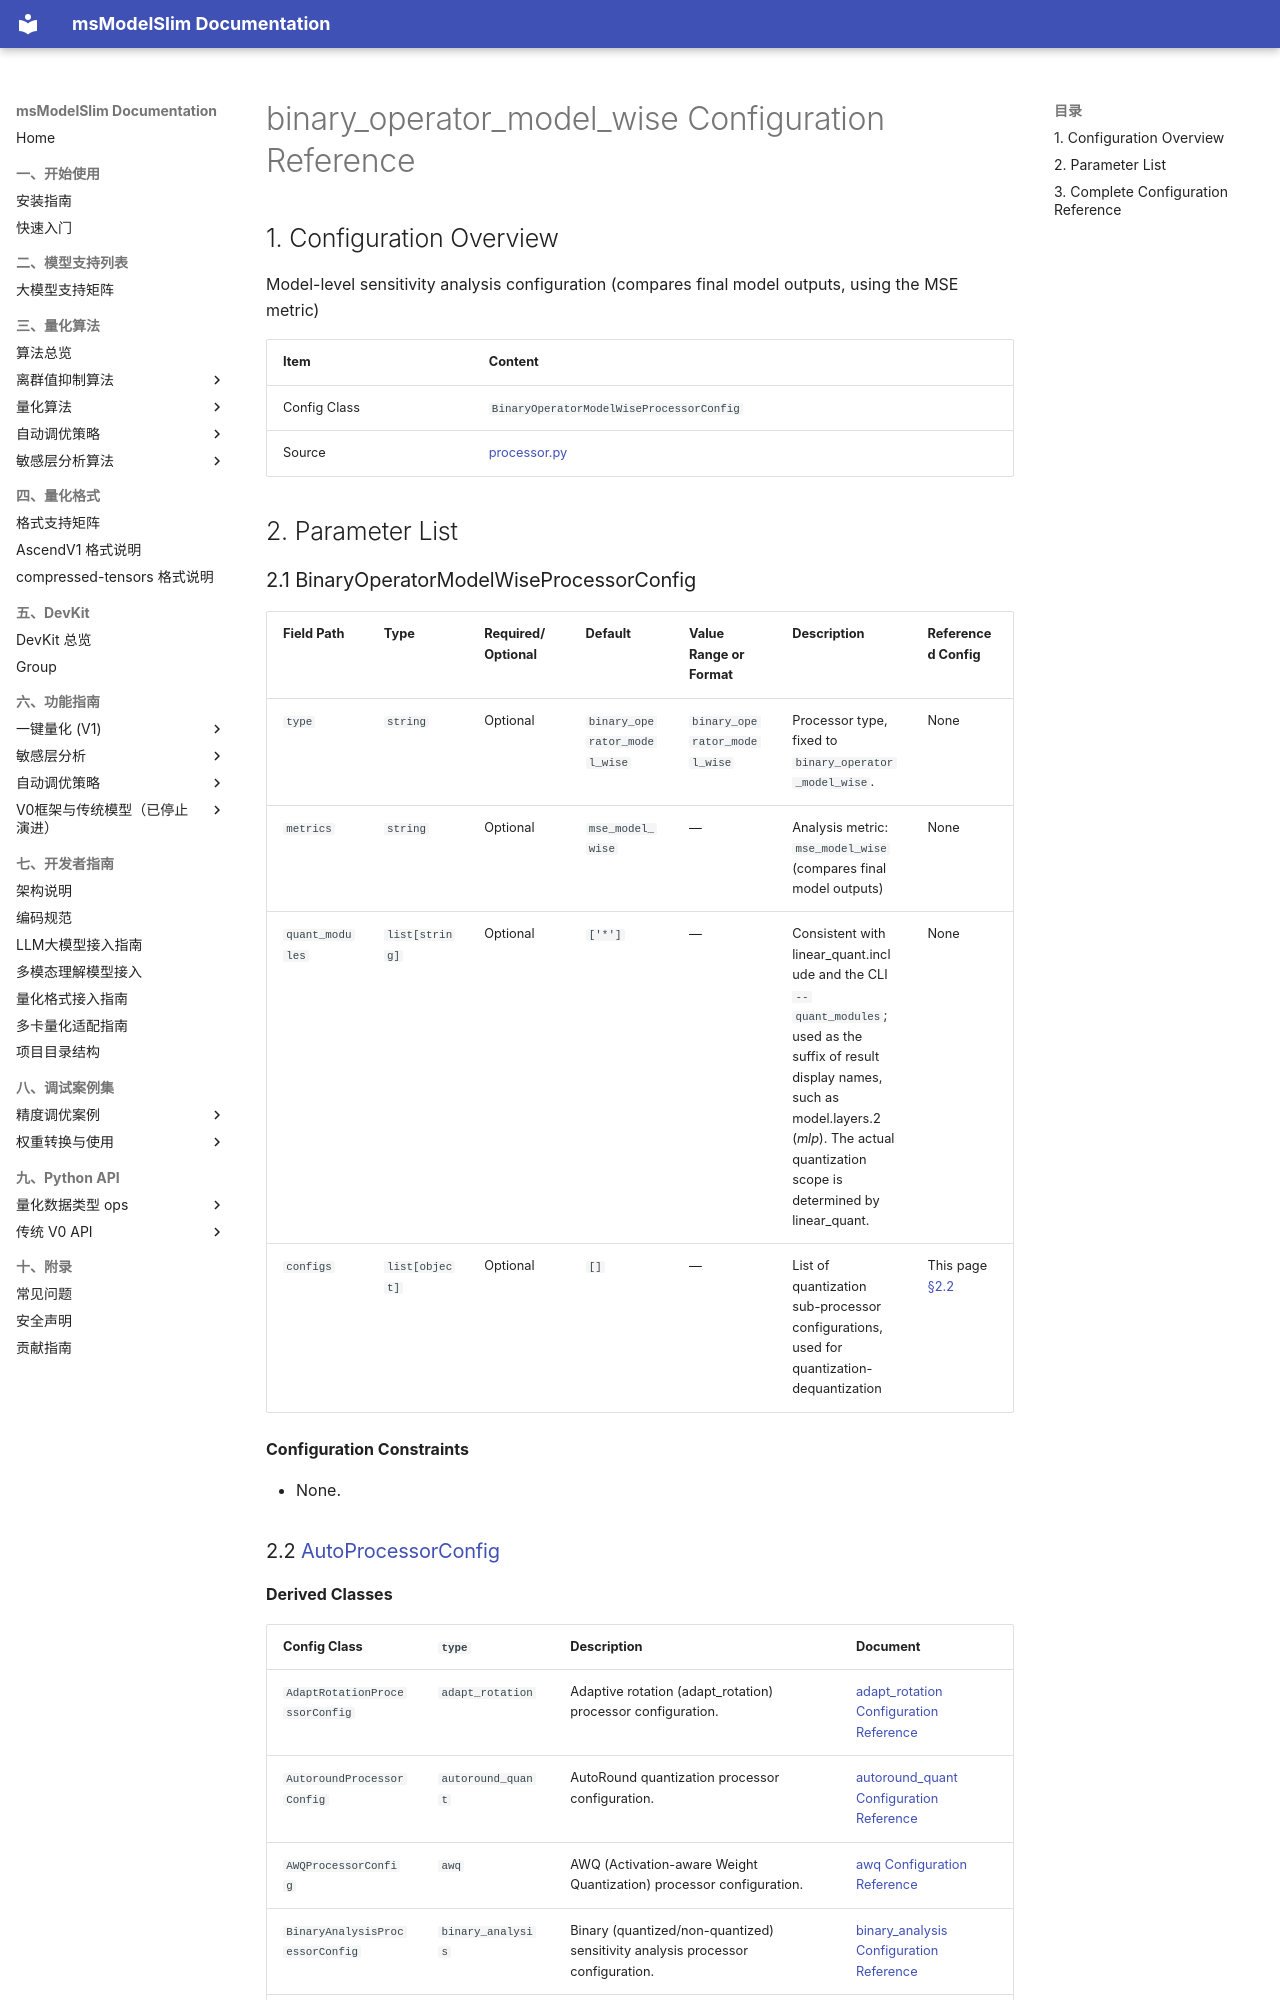

repository: Ascend/msmodelslim · page: en/api_reference/config/processor/binary_operator_model_wise/index.html · generator: mkdocs

<!-- generated-by: skills/docs-management/scripts/gen_quant_config_docs.py ; class: msmodelslim.processor.analysis.binary_operator_model_wise.processor.BinaryOperatorModelWiseProcessorConfig -->
# binary_operator_model_wise Configuration Reference

## 1. Configuration Overview

Model-level sensitivity analysis configuration (compares final model outputs, using the MSE metric)

| Item | Content |
|------|------|
| Config Class | `BinaryOperatorModelWiseProcessorConfig` |
| Source | [processor.py](../../../../../msmodelslim/processor/analysis/binary_operator_model_wise/processor.py) |
